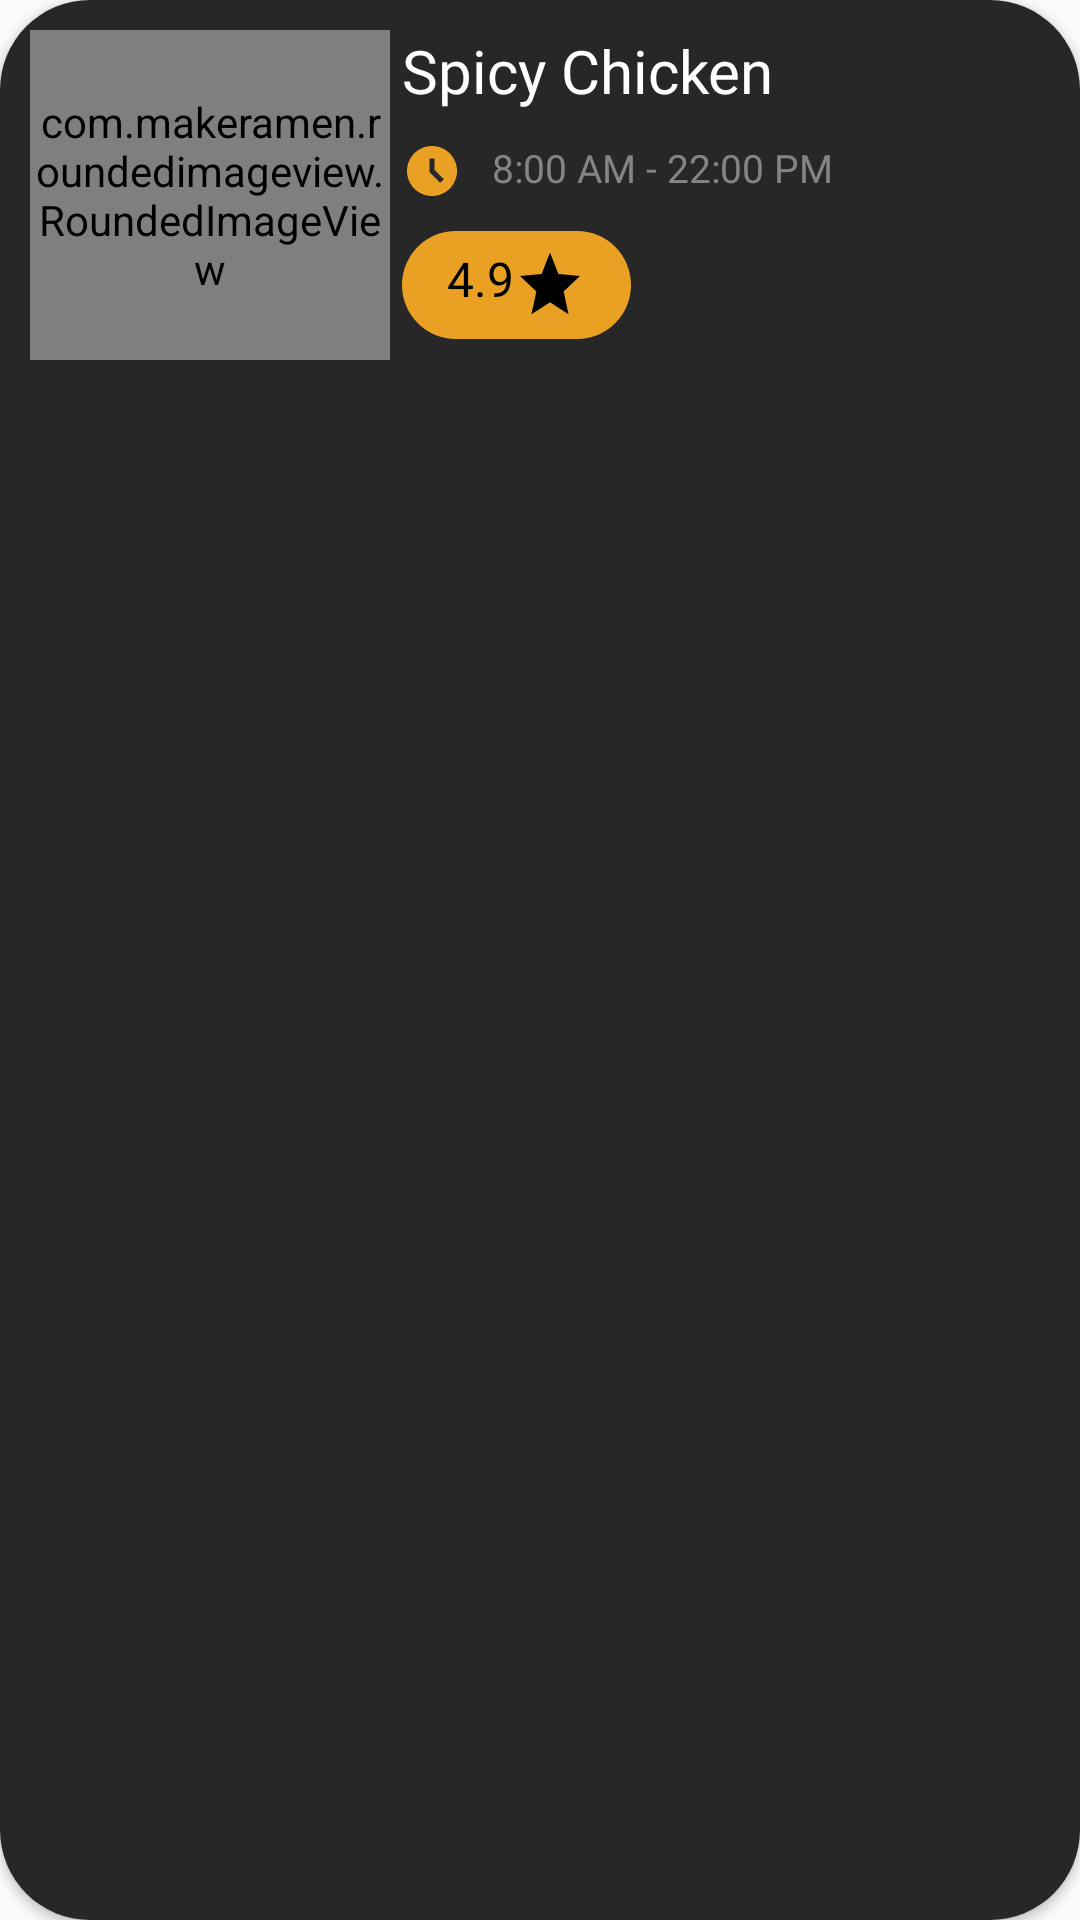

Android layout source for this screen:
<!-- AndroidManifest.xml: application theme Theme.OrderFoodApp -->
<!-- res/layout/recommend_item.xml -->
<?xml version="1.0" encoding="utf-8"?>
<androidx.cardview.widget.CardView xmlns:android="http://schemas.android.com/apk/res/android"
    android:layout_width="370dp"
    android:layout_height="130dp"
    xmlns:app="http://schemas.android.com/apk/res-auto"
    android:layout_marginBottom="15dp"
    app:cardCornerRadius="30dp"
    android:background="#272727"
    android:textAlignment="center"
    android:layout_marginLeft="15dp"
    android:id="@+id/home_ver_item">

    <LinearLayout
        android:layout_width="match_parent"
        android:layout_height="match_parent"
        android:orientation="horizontal"
        android:background="#272727"

        >

        <com.makeramen.roundedimageview.RoundedImageView
            android:id="@+id/ver_img"
            android:layout_width="120dp"
            android:layout_height="110dp"
            android:layout_marginTop="10dp"
            android:layout_marginLeft="10dp"
            android:scaleType="centerCrop"
            android:src="@drawable/chicken"
            app:riv_corner_radius="24dp" />

        <LinearLayout
            android:layout_width="match_parent"
            android:layout_height="match_parent"
            android:orientation="vertical"
            android:layout_marginLeft="4dp"
            >
            <LinearLayout
                android:layout_width="match_parent"
                android:layout_height="wrap_content"
                android:orientation="horizontal">

                <TextView
                   android:maxLines="1"
                    android:ellipsize="end"
                    android:layout_marginTop="10dp"
                    android:id="@+id/name"
                    android:layout_width="170dp"
                    android:layout_height="wrap_content"
                    android:fontFamily="@font/roboto_bold"
                    android:text="Spicy Chicken"
                    android:textColor="@color/white"
                    android:textSize="20sp"
                    />

                <CheckBox
                    android:id="@+id/cbHeart"
                    android:layout_width="wrap_content"
                    android:layout_height="wrap_content"
                    android:button="@drawable/selector_wishlist_item"
                    app:layout_constraintEnd_toEndOf="parent"
                    app:layout_constraintTop_toTopOf="parent"
                    />



            </LinearLayout>


            <LinearLayout
                android:layout_width="match_parent"
                android:layout_height="wrap_content"
                android:orientation="horizontal"
                android:layout_marginTop="10dp"
                >
                <ImageView
                    android:layout_width="20dp"
                    android:layout_height="20dp"
                    android:src="@drawable/ic_access_time_filled_24"
                    app:layout_constraintBottom_toBottomOf="parent"

                    app:layout_constraintStart_toStartOf="parent" />
                <TextView
                    android:id="@+id/timing"
                    android:layout_width="wrap_content"
                    android:layout_height="wrap_content"
                    android:layout_marginStart="10dp"
                    android:fontFamily="@font/poppins_bold"
                    android:text="@string/_8_00_am_22_00_pm"
                    android:textColor="#848484"
                    android:textSize="13sp"
                    app:layout_constraintStart_toStartOf="parent"
                    app:layout_constraintTop_toBottomOf="@+id/name" />




            </LinearLayout>

            <LinearLayout
                android:layout_width="wrap_content"
                android:layout_height="wrap_content"
                android:orientation="horizontal"
                >

                <TextView
                    android:id="@+id/rating"
                    android:layout_width="wrap_content"
                    android:layout_height="wrap_content"
                    android:layout_marginEnd="4dp"
                    android:background="@drawable/btn_info"
                    android:drawableRight="@drawable/ic_baseline_star_24"
                    android:fontFamily="@font/poppins_bold"
                    android:paddingLeft="15dp"
                    android:paddingTop="5dp"
                    android:layout_marginTop="10dp"
                    android:paddingRight="15dp"
                    android:paddingBottom="5dp"
                    android:text="@string/_4_9"
                    android:textAlignment="viewStart"
                    android:textColor="@color/black"
                    android:textSize="16sp"
                    app:layout_constraintBottom_toBottomOf="parent"
                    app:layout_constraintEnd_toEndOf="parent"
                    app:layout_constraintTop_toTopOf="parent"
                    app:layout_constraintVertical_bias="0.15" />


            </LinearLayout>


        </LinearLayout>


    </LinearLayout>


</androidx.cardview.widget.CardView>
<!-- resources referenced by this layout -->
<resources>
  <color name="black">#FF000000</color>
  <color name="white">#FFFFFFFF</color>
  <!-- drawable btn_info (drawable) -->
  <?xml version="1.0" encoding="utf-8"?>
  <shape xmlns:android="http://schemas.android.com/apk/res/android"
  
      android:shape="rectangle">
  
      <solid android:color="#eaa023"/>
      <corners android:radius="20dp"/>
  
  
  </shape>
  <!-- drawable ic_access_time_filled_24 (drawable) -->
  <vector android:autoMirrored="true" android:height="24dp"
      android:tint="#EAA023" android:viewportHeight="24"
      android:viewportWidth="24" android:width="24dp" xmlns:android="http://schemas.android.com/apk/res/android">
      <path android:fillColor="@android:color/white" android:pathData="M11.99,2C6.47,2 2,6.48 2,12s4.47,10 9.99,10C17.52,22 22,17.52 22,12S17.52,2 11.99,2zM15.29,16.71L11,12.41V7h2v4.59l3.71,3.71L15.29,16.71z"/>
  </vector>
  <!-- drawable ic_baseline_star_24 (drawable) -->
  <vector android:autoMirrored="true" android:height="26dp"
      android:tint="@color/black" android:viewportHeight="24"
      android:viewportWidth="24" android:width="24dp" xmlns:android="http://schemas.android.com/apk/res/android">
      <path android:fillColor="@android:color/white" android:pathData="M12,17.27L18.18,21l-1.64,-7.03L22,9.24l-7.19,-0.61L12,2 9.19,8.63 2,9.24l5.46,4.73L5.82,21z"/>
  </vector>
  <string name="_4_9">4.9</string>
  <string name="_8_00_am_22_00_pm">8:00 AM - 22:00 PM</string>
  <style name="Theme.OrderFoodApp" parent="Theme.MaterialComponents.DayNight.NoActionBar.Bridge">
          
          <item name="colorPrimary">@color/purple_500</item>
          <item name="colorPrimaryVariant">@color/white</item>
          <item name="colorOnPrimary">@color/white</item>
          
          <item name="colorSecondary">@color/teal_200</item>
          <item name="colorSecondaryVariant">@color/teal_700</item>
          <item name="colorOnSecondary">@color/black</item>
          
          <item name="android:statusBarColor" tools:targetApi="l">?attr/colorPrimaryVariant</item>
          
  
          <item name="android:windowAnimationStyle">@style/ActivityAnim</item>
      </style>
  <color name="purple_500">#eaa023</color>
  <color name="teal_200">#FF03DAC5</color>
  <color name="teal_700">#FF018786</color>
  <style name="ActivityAnim" parent="@android:style/Animation.Activity">
          <item name="android:activityOpenEnterAnimation">@anim/slide_in_right</item>
          <item name="android:activityCloseEnterAnimation">@anim/slide_in_right</item>
          <item name="android:activityOpenExitAnimation">@anim/slide_out_right</item>
          <item name="android:activityCloseExitAnimation">@anim/slide_out_right</item>
  
  
  
      </style>
</resources>
